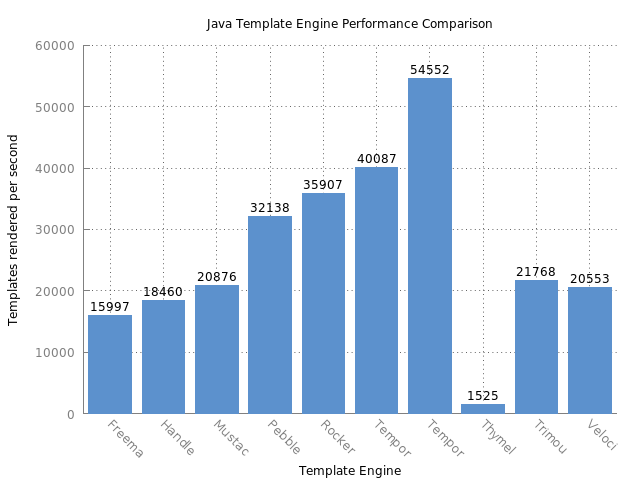

The table this chart was drawn from, first rows:
Benchmark, Mode, Threads, Samples, Score, Score Error (99.9%), Unit
com.mitchellbosecke.benchmark.Freemarker…, thrpt, 1, 50, 15998, 103.2, ops/s
com.mitchellbosecke.benchmark.Handlebars…, thrpt, 1, 50, 18460, 88.63, ops/s
com.mitchellbosecke.benchmark.Mustache.b…, thrpt, 1, 50, 20876, 169.8, ops/s
com.mitchellbosecke.benchmark.Pebble.ben…, thrpt, 1, 50, 32139, 254.7, ops/s
com.mitchellbosecke.benchmark.Rocker.ben…, thrpt, 1, 50, 35908, 145.8, ops/s
com.mitchellbosecke.benchmark.TemporizeT…, thrpt, 1, 50, 40087, 300.2, ops/s
com.mitchellbosecke.benchmark.TemporizeW…, thrpt, 1, 50, 54552, 358.8, ops/s
com.mitchellbosecke.benchmark.Thymeleaf.…, thrpt, 1, 50, 1526, 23.86, ops/s
com.mitchellbosecke.benchmark.Trimou.ben…, thrpt, 1, 50, 21769, 182.3, ops/s
com.mitchellbosecke.benchmark.Velocity.b…, thrpt, 1, 50, 20554, 168.5, ops/s
